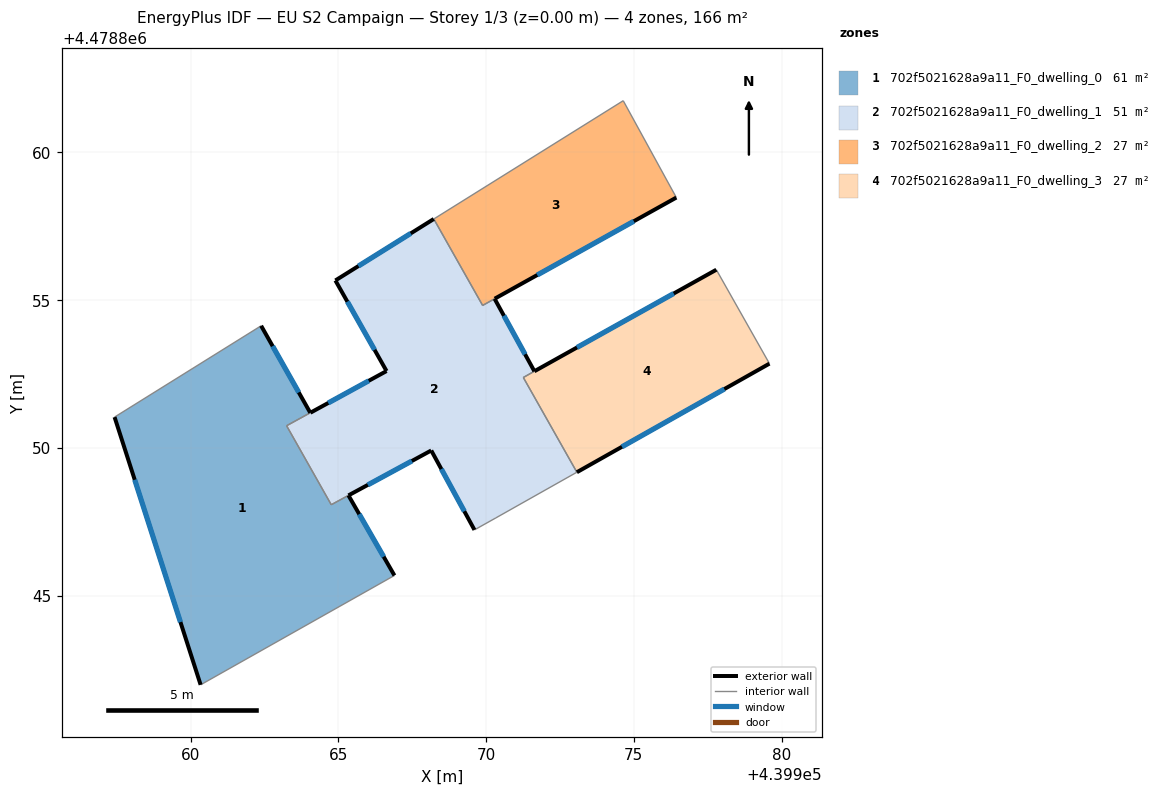
=== STOREY PLAN SPEC (per zone: floor XY polygon, exterior-wall plan segments, windows/doors) ===
zone 1: 702f5021628a9a11_F0_dwelling_0  (60.6 m²)
  floor: (439966.90, 4478845.68) (439965.34, 4478848.39) (439964.76, 4478848.08) (439963.25, 4478850.75) (439964.05, 4478851.19) (439962.39, 4478854.13) (439957.43, 4478851.04) (439960.34, 4478841.98)
  exterior wall: (439960.34, 4478841.98) – (439957.43, 4478851.04)  [9.5 m]
    window: (439959.66, 4478844.10) – (439958.11, 4478848.92)  [8.1 m²]
  exterior wall: (439962.39, 4478854.13) – (439964.05, 4478851.19)  [3.4 m]
    window: (439962.78, 4478853.44) – (439963.66, 4478851.88)  [2.9 m²]
  exterior wall: (439965.34, 4478848.39) – (439966.90, 4478845.68)  [3.1 m]
    window: (439965.71, 4478847.76) – (439966.54, 4478846.32)  [2.7 m²]
  interior walls: 5
zone 2: 702f5021628a9a11_F0_dwelling_1  (51.5 m²)
  floor: (439973.08, 4478849.17) (439971.26, 4478852.38) (439971.64, 4478852.59) (439970.29, 4478855.04) (439969.89, 4478854.82) (439968.23, 4478857.75) (439964.90, 4478855.67) (439966.63, 4478852.60) (439963.25, 4478850.75) (439964.76, 4478848.08) (439968.15, 4478849.91) (439969.61, 4478847.22) (439970.33, 4478847.63)
  exterior wall: (439964.06, 4478851.19) – (439966.63, 4478852.60)  [2.9 m]
    window: (439964.66, 4478851.52) – (439966.03, 4478852.27)  [2.5 m²]
  exterior wall: (439966.63, 4478852.60) – (439964.90, 4478855.67)  [3.5 m]
    window: (439966.23, 4478853.32) – (439965.31, 4478854.95)  [3.0 m²]
  exterior wall: (439964.90, 4478855.67) – (439968.23, 4478857.75)  [3.9 m]
    window: (439965.68, 4478856.15) – (439967.45, 4478857.26)  [3.3 m²]
  exterior wall: (439970.29, 4478855.04) – (439971.64, 4478852.59)  [2.8 m]
    window: (439970.61, 4478854.47) – (439971.32, 4478853.17)  [2.4 m²]
  exterior wall: (439969.61, 4478847.22) – (439968.15, 4478849.91)  [3.1 m]
    window: (439969.27, 4478847.85) – (439968.49, 4478849.28)  [2.6 m²]
  exterior wall: (439968.15, 4478849.91) – (439965.35, 4478848.39)  [3.2 m]
    window: (439967.49, 4478849.56) – (439966.00, 4478848.75)  [2.7 m²]
  interior walls: 9
zone 3: 702f5021628a9a11_F0_dwelling_2  (26.7 m²)
  floor: (439976.44, 4478858.47) (439974.64, 4478861.75) (439968.23, 4478857.75) (439969.89, 4478854.82) (439970.29, 4478855.05)
  exterior wall: (439976.44, 4478858.47) – (439970.29, 4478855.05)  [7.0 m]
    window: (439975.00, 4478857.67) – (439971.73, 4478855.85)  [6.0 m²]
  interior walls: 4
zone 4: 702f5021628a9a11_F0_dwelling_3  (27.4 m²)
  floor: (439979.59, 4478852.85) (439977.79, 4478856.03) (439971.64, 4478852.59) (439971.26, 4478852.38) (439973.08, 4478849.17)
  exterior wall: (439971.64, 4478852.59) – (439977.79, 4478856.03)  [7.1 m]
    window: (439973.08, 4478853.40) – (439976.35, 4478855.22)  [6.0 m²]
  exterior wall: (439979.59, 4478852.85) – (439973.08, 4478849.17)  [7.5 m]
    window: (439978.07, 4478851.99) – (439974.60, 4478850.04)  [6.3 m²]
  interior walls: 3

=== DERIVED (storey summary) ===
Building: EU S2 Campaign
Storey: 1 of 3  (floor level z = 0.00 m)
Storey gross floor area: 166.2 m²
Zones on this storey: 4
  - 702f5021628a9a11_F0_dwelling_0: floor 60.6 m²; exterior wall 16.0 m (48.1 m²); 3 window(s) 13.6 m²; WWR 28.3%
  - 702f5021628a9a11_F0_dwelling_1: floor 51.5 m²; exterior wall 19.4 m (58.3 m²); 6 window(s) 16.5 m²; WWR 28.3%
  - 702f5021628a9a11_F0_dwelling_2: floor 26.7 m²; exterior wall 7.0 m (21.1 m²); 1 window(s) 6.0 m²; WWR 28.3%
  - 702f5021628a9a11_F0_dwelling_3: floor 27.4 m²; exterior wall 14.5 m (43.6 m²); 2 window(s) 12.3 m²; WWR 28.3%
Zone adjacency (shared interzone walls):
  - 702f5021628a9a11_F0_dwelling_0 ↔ 702f5021628a9a11_F0_dwelling_1
  - 702f5021628a9a11_F0_dwelling_1 ↔ 702f5021628a9a11_F0_dwelling_2
  - 702f5021628a9a11_F0_dwelling_1 ↔ 702f5021628a9a11_F0_dwelling_3